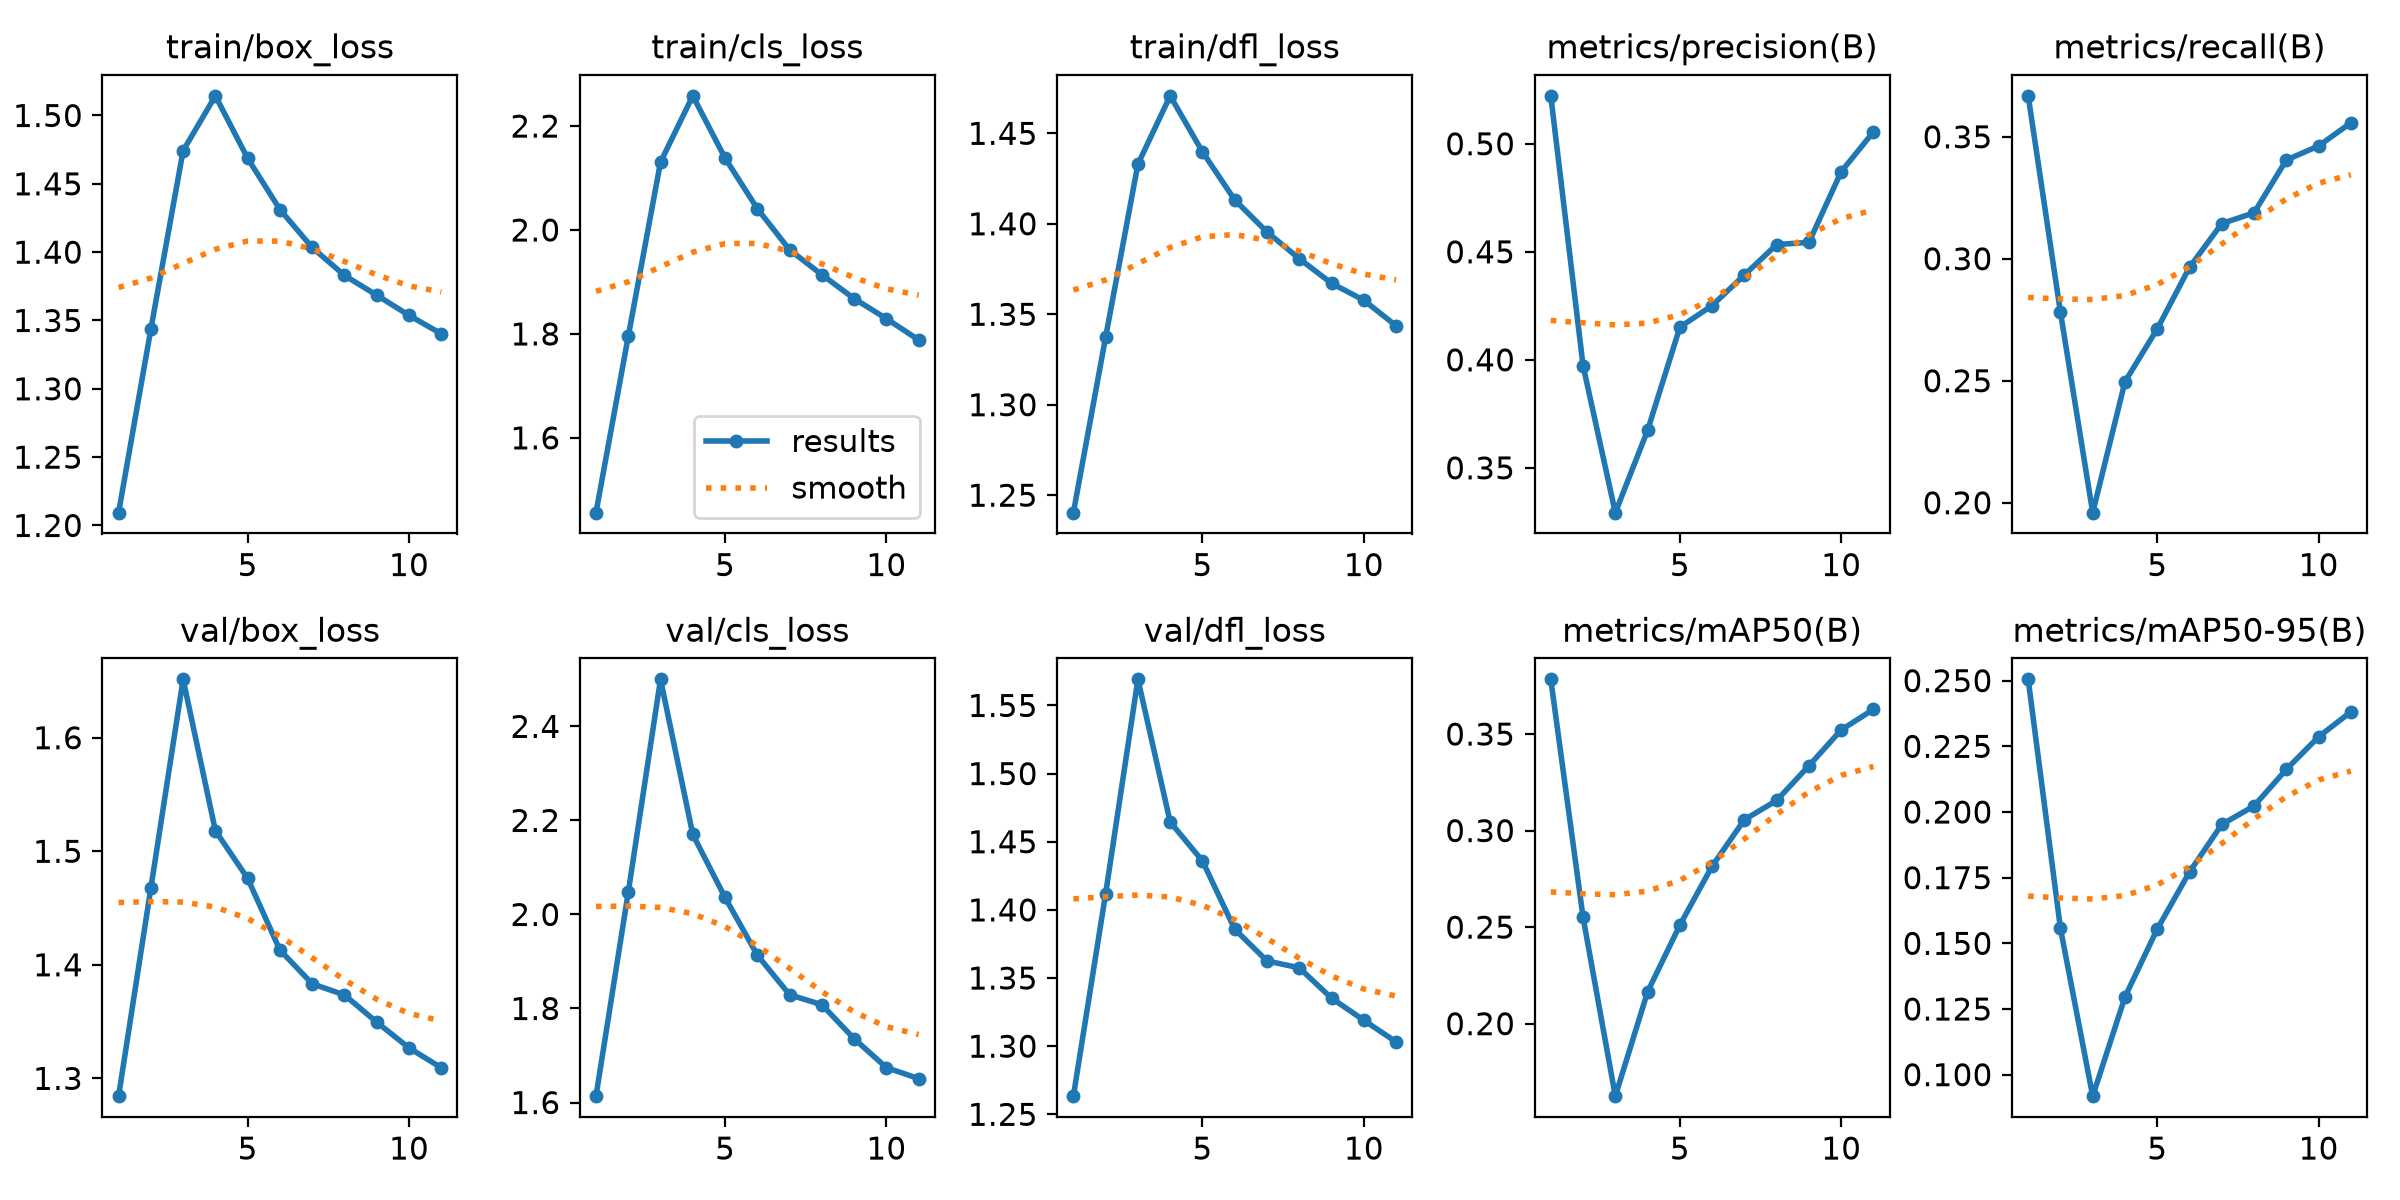

The data file committed next to this chart (first rows):
epoch, time, train/box_loss, train/cls_loss, train/dfl_loss, metrics/precision(B), metrics/recall(B), metrics/mAP50(B), metrics/mAP50-95(B), val/box_loss, val/cls_loss, val/dfl_loss, lr/pg0, lr/pg1, lr/pg2, lr/pg3, lr/pg4, lr/pg5, lr/pg6, lr/pg7
1, 205.7, 1.209, 1.456, 1.24, 0.5222, 0.3668, 0.3783, 0.2505, 1.284, 1.614, 1.263, 0.009994, 0.003331, 0.009994, 0.003331, 0.009994, 0.003331, 0.009994, 0.003331
2, 387.6, 1.344, 1.795, 1.337, 0.3973, 0.2781, 0.2551, 0.1557, 1.468, 2.047, 1.412, 0.01933, 0.006445, 0.01933, 0.006445, 0.01933, 0.006445, 0.01933, 0.006445
3, 559, 1.474, 2.131, 1.433, 0.3293, 0.1959, 0.1625, 0.09182, 1.651, 2.5, 1.569, 0.02801, 0.009338, 0.02801, 0.009338, 0.02801, 0.009338, 0.02801, 0.009338
4, 759.5, 1.514, 2.258, 1.471, 0.3674, 0.2496, 0.2165, 0.1296, 1.518, 2.17, 1.464, 0.02703, 0.00901, 0.02703, 0.00901, 0.02703, 0.00901, 0.02703, 0.00901
5, 1007, 1.469, 2.138, 1.44, 0.4151, 0.2713, 0.251, 0.1554, 1.476, 2.036, 1.436, 0.02604, 0.00868, 0.02604, 0.00868, 0.02604, 0.00868, 0.02604, 0.00868
6, 1201, 1.431, 2.041, 1.413, 0.4251, 0.2965, 0.2816, 0.1772, 1.413, 1.914, 1.386, 0.02505, 0.00835, 0.02505, 0.00835, 0.02505, 0.00835, 0.02505, 0.00835
7, 1441, 1.403, 1.962, 1.395, 0.4393, 0.3144, 0.3056, 0.1953, 1.383, 1.829, 1.363, 0.02406, 0.00802, 0.02406, 0.00802, 0.02406, 0.00802, 0.02406, 0.00802
8, 1680, 1.383, 1.914, 1.381, 0.4534, 0.3188, 0.3156, 0.2023, 1.373, 1.808, 1.357, 0.02307, 0.00769, 0.02307, 0.00769, 0.02307, 0.00769, 0.02307, 0.00769
9, 1918, 1.369, 1.868, 1.367, 0.4544, 0.3405, 0.3336, 0.2162, 1.35, 1.736, 1.335, 0.02208, 0.00736, 0.02208, 0.00736, 0.02208, 0.00736, 0.02208, 0.00736
10, 2160, 1.354, 1.829, 1.358, 0.4871, 0.3462, 0.3521, 0.2286, 1.327, 1.674, 1.319, 0.02109, 0.00703, 0.02109, 0.00703, 0.02109, 0.00703, 0.02109, 0.00703
11, 2402, 1.34, 1.788, 1.344, 0.5055, 0.3557, 0.3628, 0.2381, 1.309, 1.651, 1.303, 0.0201, 0.0067, 0.0201, 0.0067, 0.0201, 0.0067, 0.0201, 0.0067
